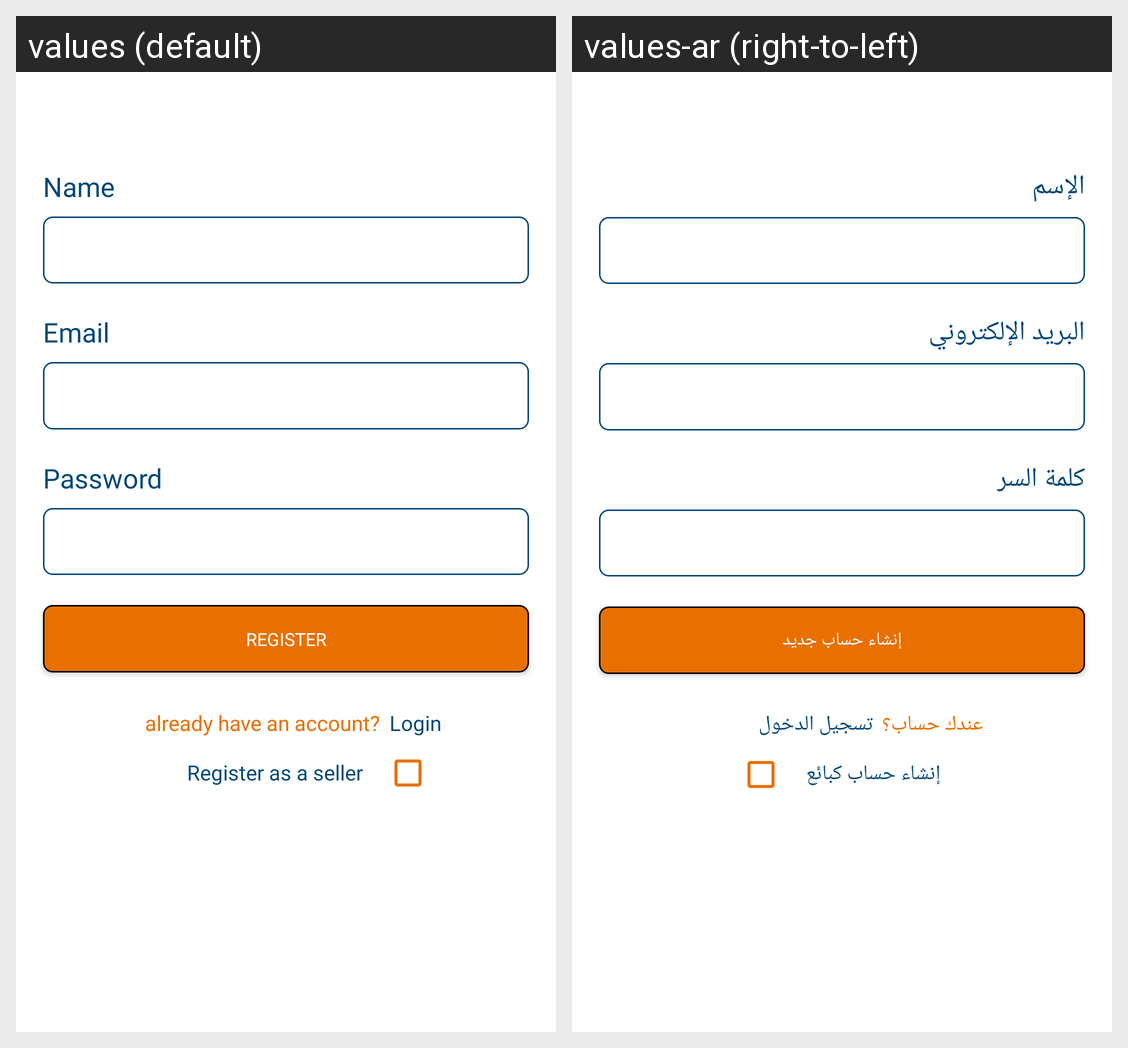

Here is an Android app screen in its default locale and in the app's own translations. Write out the translated-string differences for the strings that appear on this screen.
Android screen res/layout/activity_registeration.xml rendered under 2 locales, left to right: values (default), values-ar (right-to-left). Device: Nexus 5 (rendered at 1080×1920; each locale shown at half size, 540×960, under a caption strip naming it); theme Theme.TeqelMasr.
Strings drawn on this screen, with the default value and each locale's value (text and hints the layout hard-codes, and strings that could not be matched under every locale, appear in the picture but are not listed):

name
  values: Name
  values-ar: الإسم

email
  values: Email
  values-ar: البريد الإلكتروني

password
  values: Password
  values-ar: كلمة السر

register
  values: Register
  values-ar: إنشاء حساب جديد

have_acount
  values: already have an account?
  values-ar: عندك حساب؟

login
  values: Login
  values-ar: تسجيل الدخول

register_seller
  values: Register as a seller
  values-ar: إنشاء حساب كبائع
